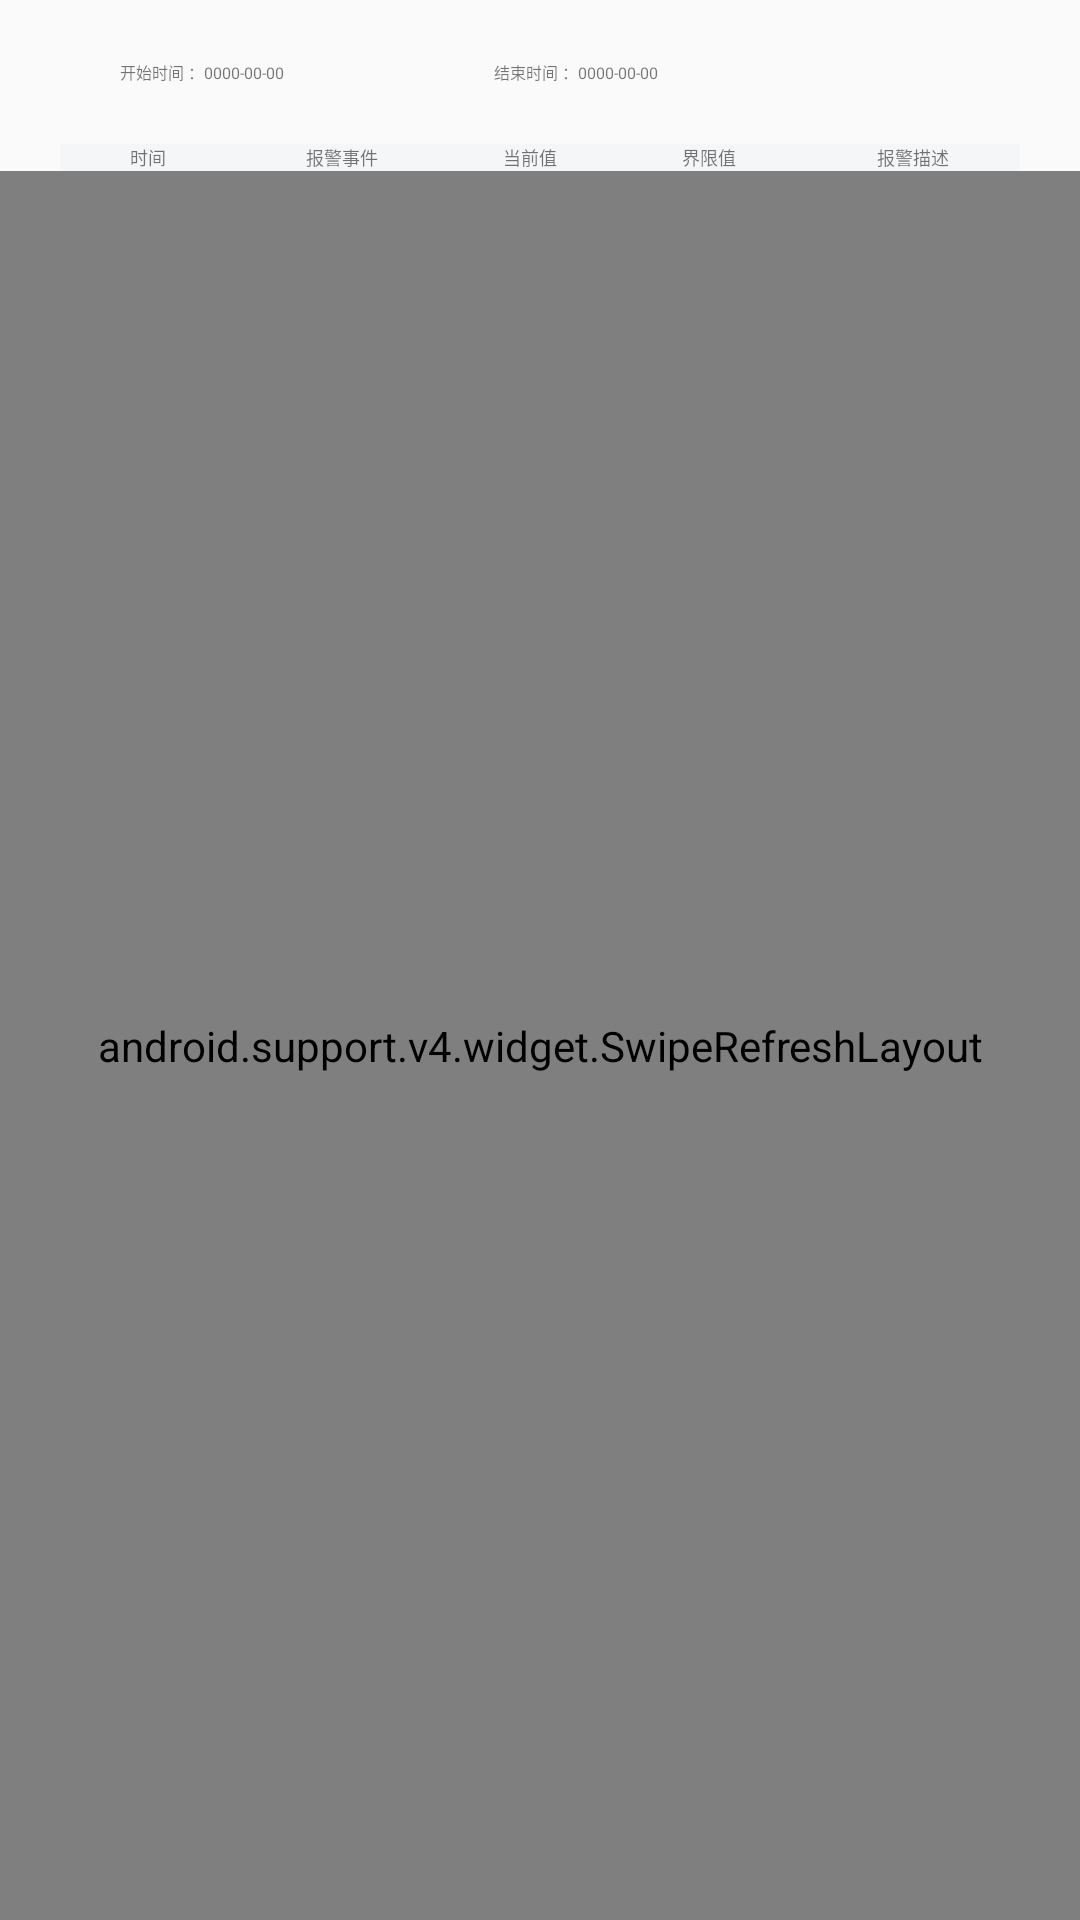

Here is an Android app screen rendered from its layout file. Give the layout XML and the strings, colors and styles it references.
<!-- AndroidManifest.xml: application theme AppTheme -->
<!-- res/layout/alarmrecord_layout.xml -->
<?xml version="1.0" encoding="utf-8"?>
<LinearLayout xmlns:android="http://schemas.android.com/apk/res/android"
    android:orientation="vertical" android:layout_width="match_parent"
    android:layout_height="match_parent">
    <LinearLayout
        android:layout_width="match_parent"
        android:layout_height="wrap_content"
        android:layout_marginTop="20dp"
        android:layout_marginBottom="20dp"
        android:layout_marginLeft="20dp"
        android:layout_marginRight="20dp"
        android:background="@drawable/search_background">
        <TextView
            android:layout_width="wrap_content"
            android:layout_height="wrap_content"
            android:text="开始时间 ："
            android:textSize="16px"
            android:layout_marginLeft="20dp"/>
        <TextView
            android:id="@+id/alarmrecord_startdate"
            android:layout_width="wrap_content"
            android:layout_height="wrap_content"
            android:textSize="16px"
            android:text="0000-00-00"/>
        
            
            
            
            
            
            
        <TextView
            android:layout_width="wrap_content"
            android:layout_height="wrap_content"
            android:text="结束时间 ："
            android:textSize="16px"
            android:layout_marginLeft="70dp"/>
        <TextView
            android:id="@+id/alarmrecord_stopdate"
            android:layout_width="wrap_content"
            android:layout_height="wrap_content"
            android:textSize="16px"
            android:text="0000-00-00"/>
        
            
            
            
            
            
            
        <Button
            android:id="@+id/alarmrecord_btn_search"
            android:layout_width="wrap_content"
            android:layout_height="wrap_content"
            android:text="搜索"
            android:textSize="18px"
            android:visibility="gone"
            android:textColor="#ffffff"
            android:layout_marginLeft="20dp"
            android:background="@drawable/history_btn_search"/>
    </LinearLayout>
    <LinearLayout
        android:layout_width="match_parent"
        android:layout_height="wrap_content"
        android:layout_marginLeft="20dp"
        android:layout_marginRight="20dp"
        android:background="#f5f6f8">
        <TextView
            android:text="时间"
            android:layout_width="wrap_content"
            android:layout_height="wrap_content"
            android:layout_marginLeft="10dp"
            android:layout_marginRight="10dp"
            android:textSize="18px"
            android:gravity="center"
            android:layout_weight="1"/>
        <TextView
            android:text="报警事件"
            android:layout_width="wrap_content"
            android:layout_height="wrap_content"
            android:textSize="18px"
            android:layout_marginLeft="10dp"
            android:layout_marginRight="10dp"
            android:gravity="center"
            android:layout_weight="1"/>
        <TextView
            android:text="当前值"
            android:layout_width="wrap_content"
            android:layout_height="wrap_content"
            android:layout_marginLeft="5dp"
            android:layout_marginRight="5dp"
            android:textSize="18px"
            android:gravity="center"
            android:layout_weight="1"/>
        <TextView
            android:text="界限值"
            android:layout_width="wrap_content"
            android:layout_height="wrap_content"
            android:layout_marginLeft="10dp"
            android:layout_marginRight="10dp"
            android:textSize="18px"
            android:gravity="center"
            android:layout_weight="1"/>
        <TextView
            android:text="报警描述"
            android:layout_width="wrap_content"
            android:layout_height="wrap_content"
            android:layout_marginLeft="10dp"
            android:layout_marginRight="10dp"
            android:textSize="18px"
            android:gravity="center"
            android:layout_weight="1"/>
    </LinearLayout>
    <android.support.v4.widget.SwipeRefreshLayout
        android:id="@+id/swipe_refresh"
        android:layout_width="match_parent"
        android:layout_height="match_parent">
    <android.support.v7.widget.RecyclerView
        android:id="@+id/alarmrecord_recycle"
        android:layout_width="match_parent"
        android:layout_height="match_parent"
        android:layout_marginTop="20dp"
        android:layout_marginLeft="20dp"
        android:layout_marginRight="20dp">
    </android.support.v7.widget.RecyclerView>
    </android.support.v4.widget.SwipeRefreshLayout>
</LinearLayout>
<!-- resources referenced by this layout -->
<resources>
  <style name="AppTheme" parent="Theme.AppCompat.Light.DarkActionBar">
          
          <item name="colorPrimary">@color/colorPrimary</item>
          <item name="colorPrimaryDark">@color/colorPrimaryDark</item>
          <item name="colorAccent">@color/colorAccent</item>
          <item name="windowActionBar">false</item>
          <item name="windowNoTitle">true</item>
          <item name="android:windowFullscreen">true</item>
      </style>
  <!-- not gathered from this repository: default colours our renderer supplied (Android Studio template values) -->
  <color name="colorPrimary">#FF6200EE</color>
  <color name="colorPrimaryDark">#FF3700B3</color>
  <color name="colorAccent">#FF03DAC5</color>
</resources>
